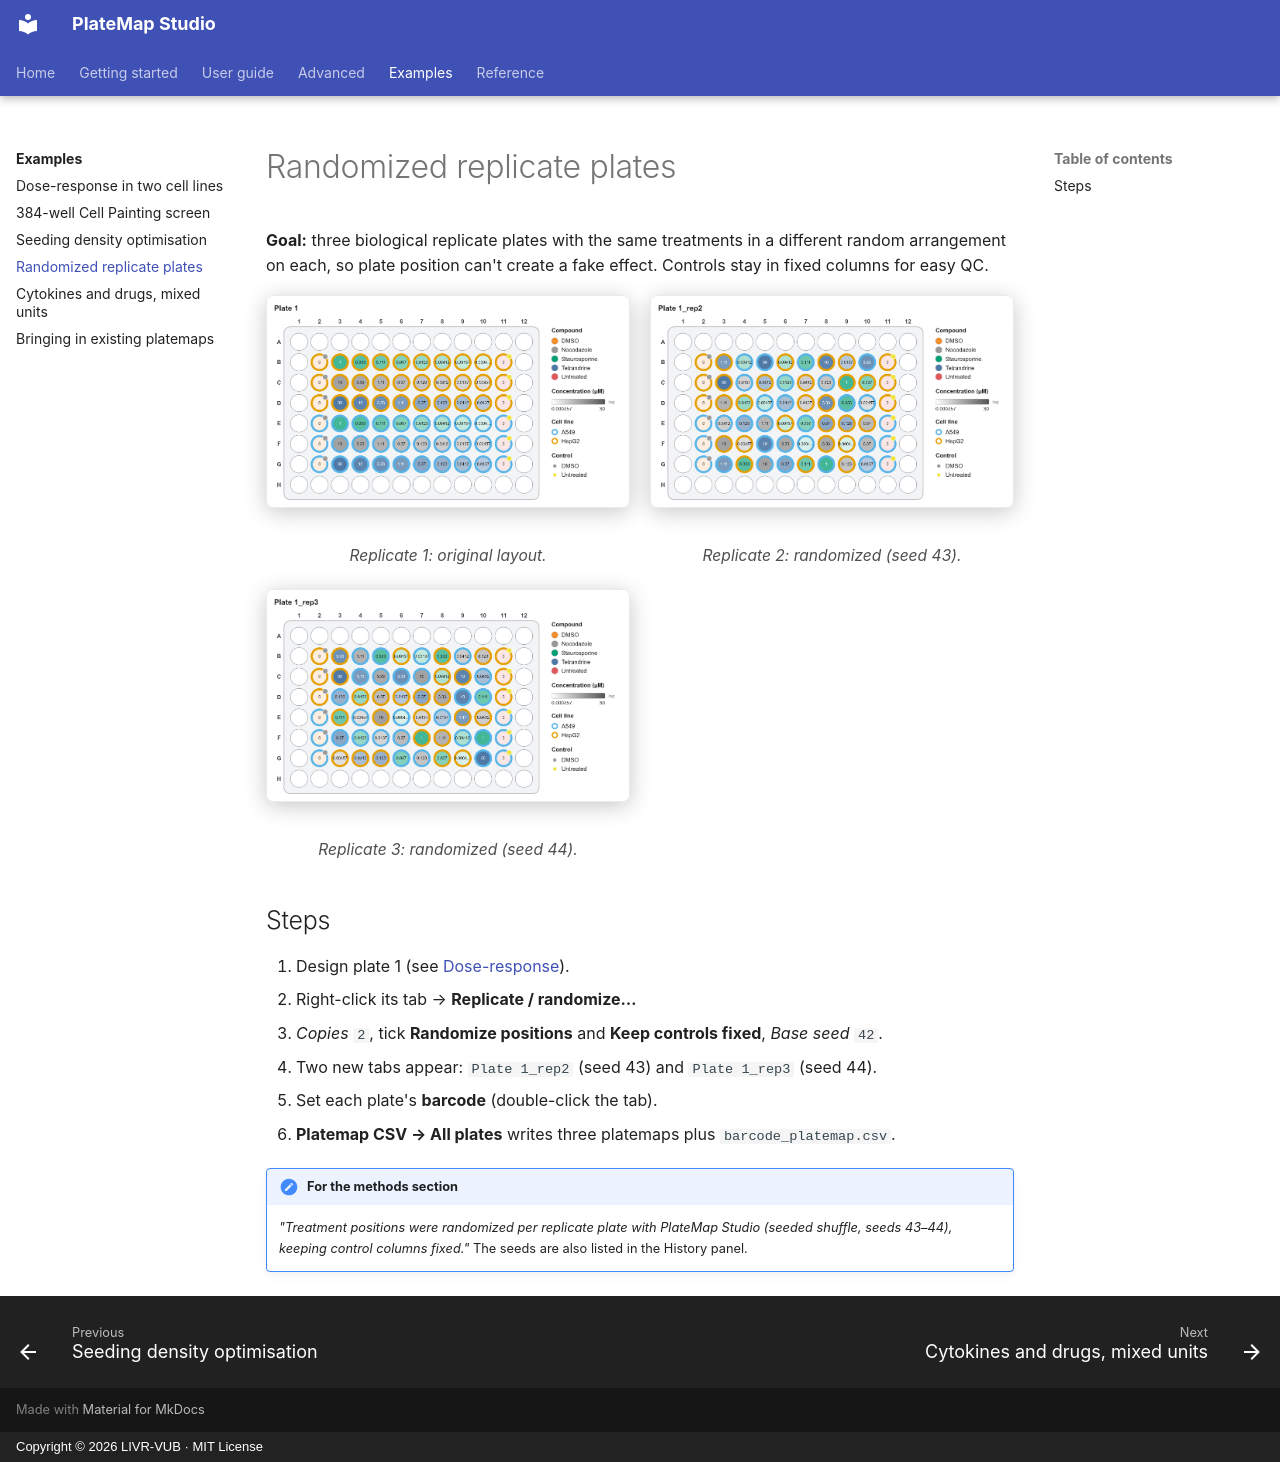

repository: LIVR-VUB/Platemap-studio · page: examples/randomized-replicates/index.html · generator: mkdocs · copyright: Copyright © 2026 LIVR-VUB · MIT License

# Randomized replicate plates

**Goal:** three biological replicate plates with the same treatments in a different random arrangement on each, so plate position can't create a fake effect. Controls stay in fixed columns for easy QC.

<div class="side-by-side" markdown>

<figure markdown="span">
  ![Rep 1](../assets/screens/ex-randomized-rep1.png){ .shot }
  <figcaption>Replicate 1: original layout.</figcaption>
</figure>

<figure markdown="span">
  ![Rep 2](../assets/screens/ex-randomized-rep2.png){ .shot }
  <figcaption>Replicate 2: randomized (seed 43).</figcaption>
</figure>

<figure markdown="span">
  ![Rep 3](../assets/screens/ex-randomized-rep3.png){ .shot }
  <figcaption>Replicate 3: randomized (seed 44).</figcaption>
</figure>

</div>

## Steps

1. Design plate 1 (see [Dose-response](dose-response.md)).
2. Right-click its tab → **Replicate / randomize…**
3. *Copies* `2`, tick **Randomize positions** and **Keep controls fixed**, *Base seed* `42`.
4. Two new tabs appear: `Plate 1_rep2` (seed 43) and `Plate 1_rep3` (seed 44).
5. Set each plate's **barcode** (double-click the tab).
6. **Platemap CSV → All plates** writes three platemaps plus `barcode_platemap.csv`.

!!! note "For the methods section"
    *"Treatment positions were randomized per replicate plate with PlateMap Studio (seeded shuffle, seeds 43–44), keeping control columns fixed."* The seeds are also listed in the History panel.
